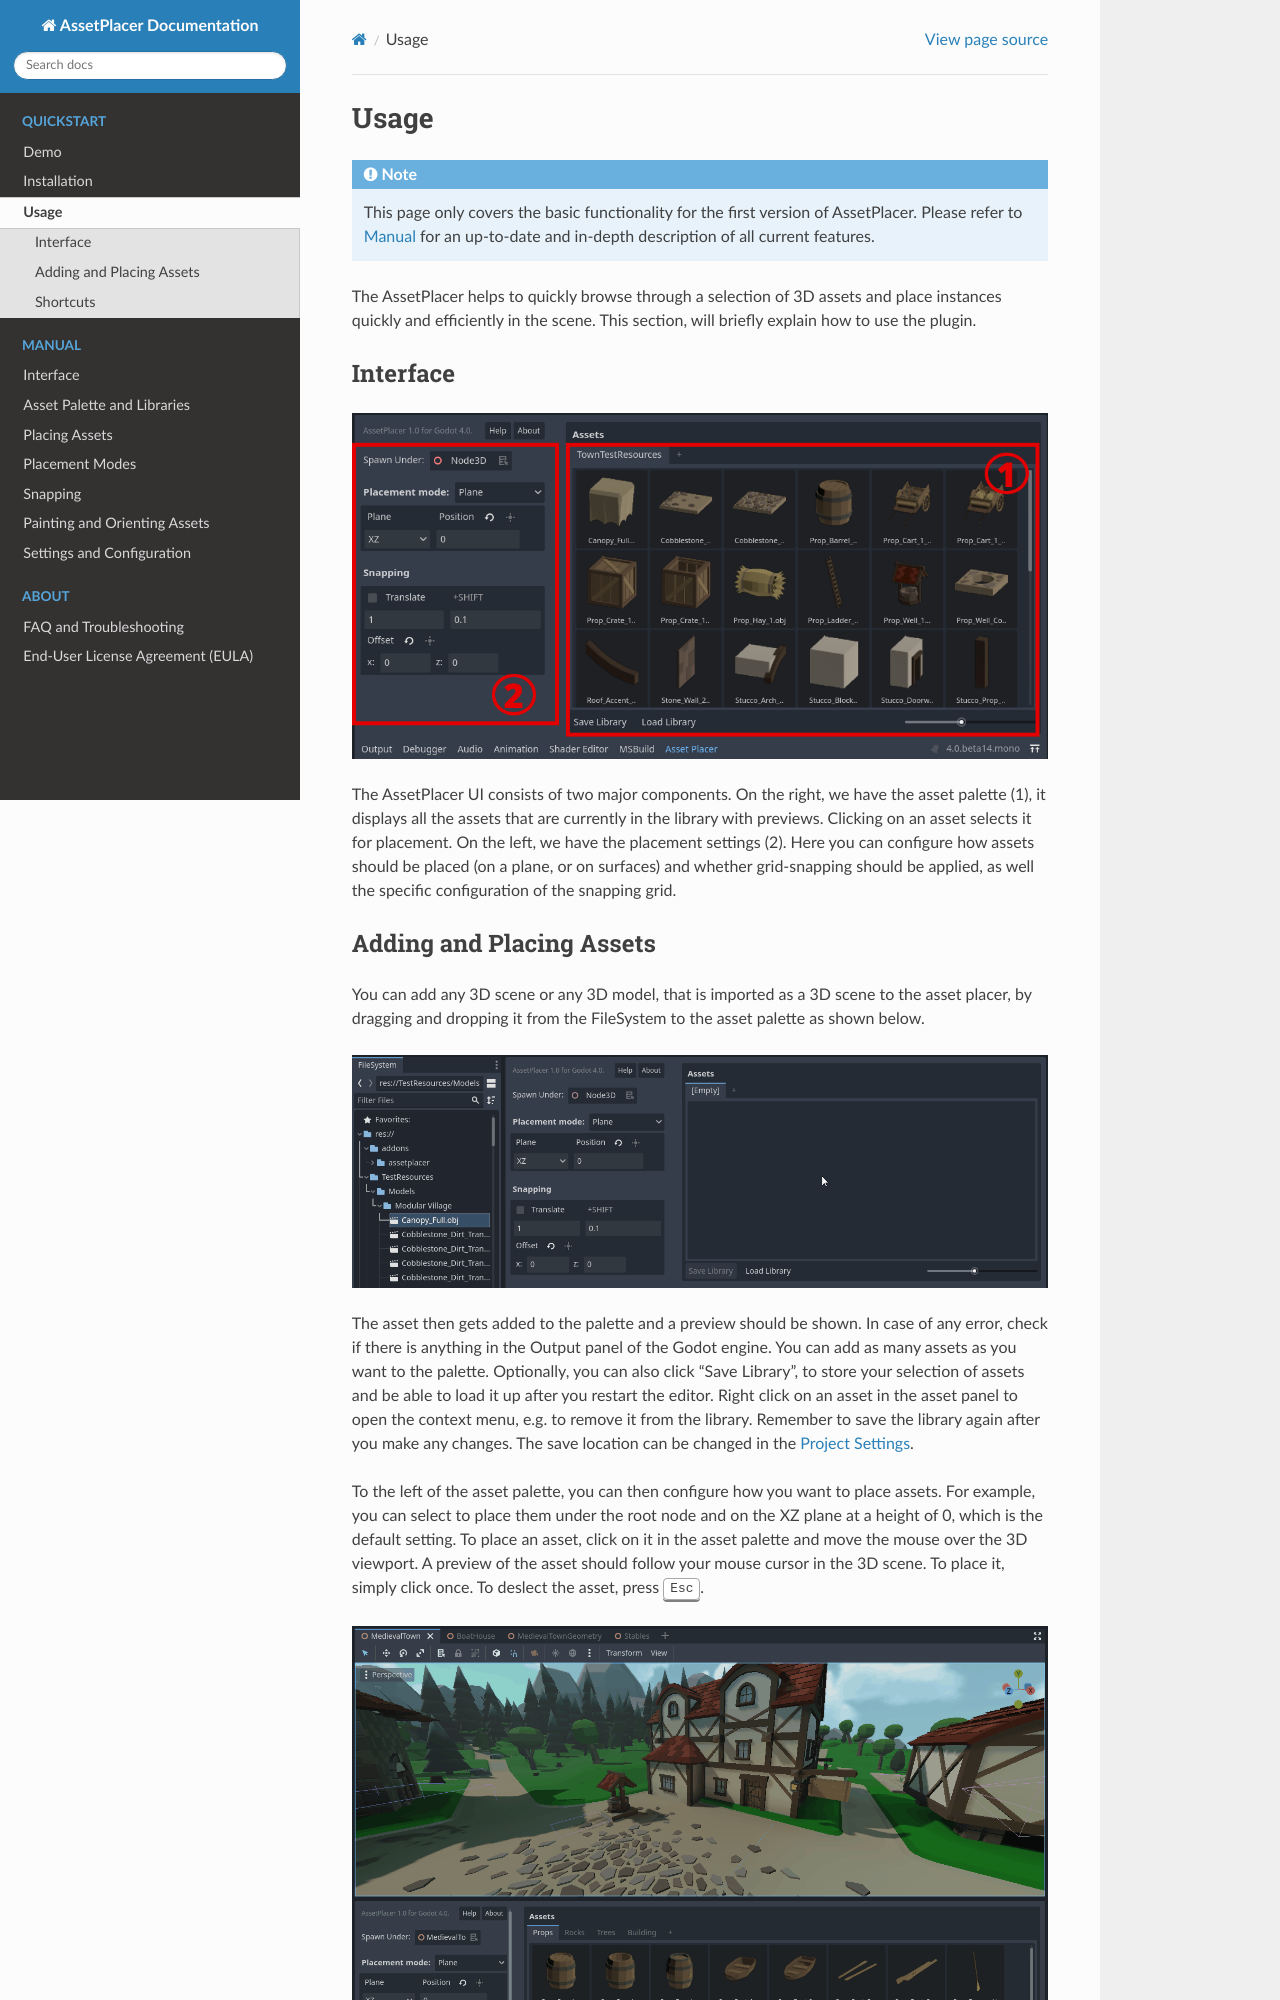

repository: CookieBadger/assetplacer-docs · page: usage.html · generator: sphinx

Usage
======

.. note::
  This page only covers the basic functionality for the first version of AssetPlacer. Please refer to :doc:`manual` for an up-to-date and in-depth description of all current features.

The AssetPlacer helps to quickly browse through a selection of 3D assets and place instances quickly and efficiently in the scene.
This section, will briefly explain how to use the plugin.

Interface
-------------------------

.. image:: images/InterfaceLayoutCoarse.png

The AssetPlacer UI consists of two major components. On the right, we have the asset palette (1), it displays all the assets that are currently in the library with previews. Clicking on an asset selects it for placement.
On the left, we have the placement settings (2). Here you can configure how assets should be placed (on a plane, or on surfaces) and whether grid-snapping should be applied, as well the specific configuration of the snapping grid.
